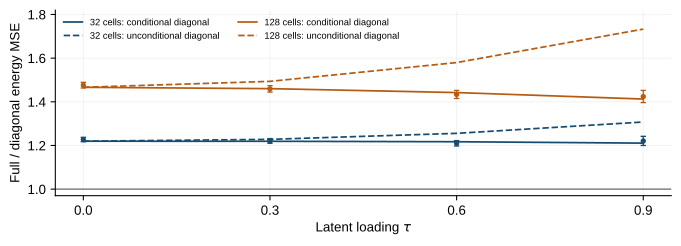

The table this chart was drawn from, first rows:
mesh, tau, quadrature_order, codec, block_size, exact_relative_rms, independent_relative_rms, unconditional_diagonal_relative_rms, exact_to_independent_mse_ratio, exact_to_unconditional_diagonal_mse_rati…, exact_energy_mse, reference_expected_energy, independent_energy_mse, mc_energy_mse, mc_relative_rms, mc_relative_rms_low, mc_relative_rms_high, mc_to_independent_mse_ratio, mc_to_independent_mse_ratio_low, mc_to_independent_mse_ratio_high, exact_in_mc_interval, relative_prediction_error, mc_energy_standard_error, quadrature_relative_change
16, 0.0, 61, b32_contiguous_uniform, 32, 0.03178, 0.02878, 0.02878, 1.219, 1.219, 0.0003443, 0.3409, 0.0002823, 0.0003464, 0.03188, 0.03175, 0.03201, 1.227, 1.217, 1.237, True, 0.003115, 1.4147917262606749e-06, 3.3306690738754696e-16
16, 0.0, 61, b128_contiguous_uniform, 128, 0.09558, 0.07893, 0.07893, 1.466, 1.466, 0.003114, 0.3409, 0.002124, 0.003135, 0.09589, 0.09547, 0.09631, 1.476, 1.463, 1.489, True, 0.003302, 1.4601382158671155e-05, 2.220446049250313e-16
16, 0.3, 61, b32_contiguous_uniform, 32, 0.03165, 0.02866, 0.02856, 1.219, 1.228, 0.0003703, 0.3697, 0.0003037, 0.0003707, 0.03166, 0.03153, 0.03181, 1.22, 1.21, 1.232, True, 0.000559, 1.6119327247778122e-06, 5.773159728050814e-15
16, 0.3, 61, b128_contiguous_uniform, 128, 0.09558, 0.07909, 0.07821, 1.46, 1.494, 0.003378, 0.3697, 0.002313, 0.003375, 0.09554, 0.09506, 0.09602, 1.459, 1.444, 1.474, True, -0.0003538, 1.6962171505185417e-05, 9.103828801926284e-15
16, 0.6, 61, b32_contiguous_uniform, 32, 0.03124, 0.02832, 0.02788, 1.217, 1.255, 0.0004645, 0.476, 0.0003817, 0.0004618, 0.03115, 0.03099, 0.03131, 1.21, 1.198, 1.222, True, -0.002982, 2.4985777841041207e-06, 2.942091015256665e-14
16, 0.6, 61, b128_contiguous_uniform, 128, 0.09536, 0.0794, 0.07587, 1.442, 1.58, 0.004328, 0.476, 0.003001, 0.004301, 0.09506, 0.09445, 0.09569, 1.433, 1.415, 1.452, True, -0.003067, 2.741256331467727e-05, 1.3600232051658168e-13
16, 0.9, 61, b32_contiguous_uniform, 32, 0.03056, 0.02777, 0.02673, 1.211, 1.307, 0.0006976, 0.747, 0.0005762, 0.0007033, 0.03068, 0.03043, 0.03095, 1.221, 1.2, 1.242, True, 0.004059, 6.0602142740019676e-06, 3.169464690699897e-12
16, 0.9, 61, b128_contiguous_uniform, 128, 0.09426, 0.07931, 0.07161, 1.412, 1.733, 0.006638, 0.747, 0.004699, 0.006691, 0.09464, 0.09372, 0.09558, 1.424, 1.396, 1.452, True, 0.004028, 6.547446696954585e-05, 9.279587320776272e-09
